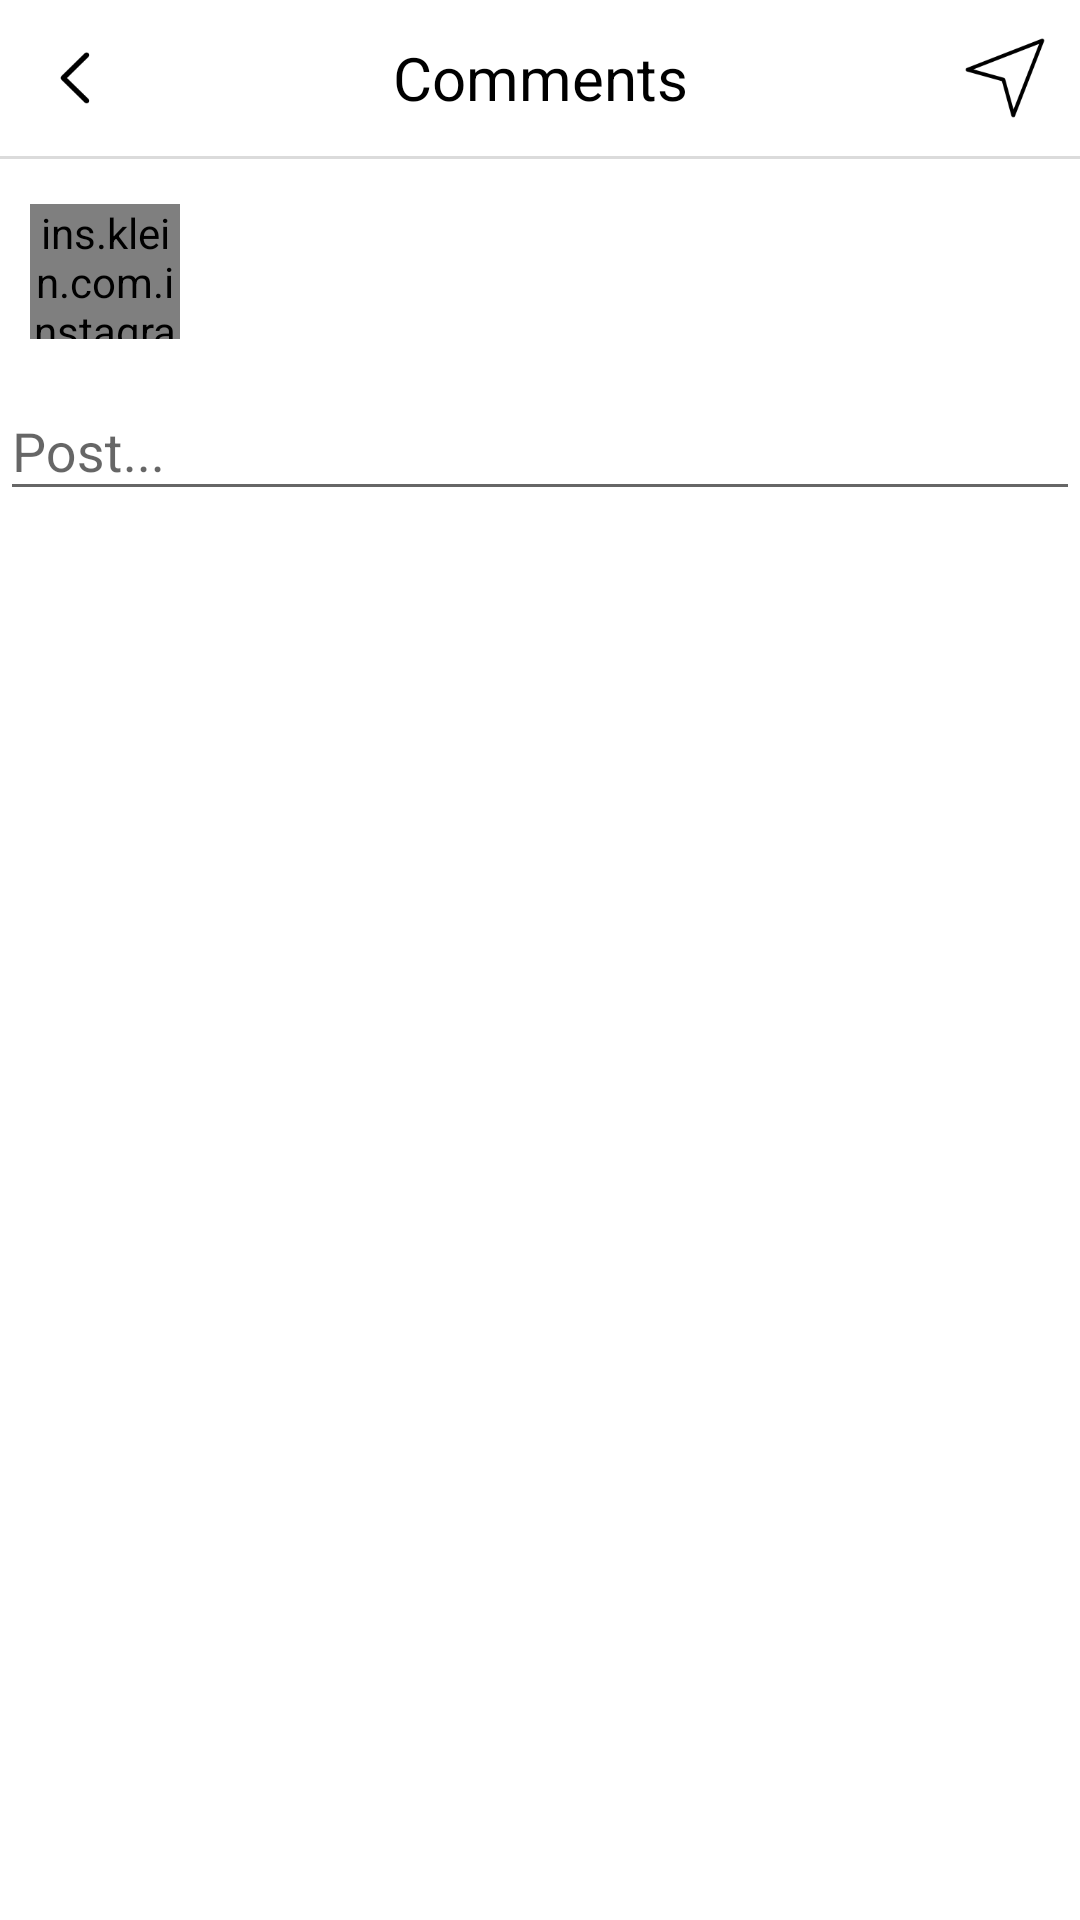

This screen was rendered from an Android layout file. Write that file and the resources it references.
<!-- AndroidManifest.xml: application theme AppTheme -->
<!-- res/layout/activity_post.xml -->
<?xml version="1.0" encoding="utf-8"?>
<LinearLayout xmlns:android="http://schemas.android.com/apk/res/android"
    android:layout_width="match_parent"
    android:layout_height="match_parent"
    android:orientation="vertical"
    android:background="#FFFFFF">

    <RelativeLayout
        android:id="@+id/layout_titlebar"
        android:layout_width="match_parent"
        android:layout_height="52dp"
        android:background="#FFFFFF">

        <TextView
            android:id="@+id/text_title"
            android:layout_width="match_parent"
            android:layout_height="match_parent"
            android:ellipsize="marquee"
            android:gravity="center_horizontal|center"
            android:singleLine="true"
            android:text="Comments"
            android:textColor="#000000"
            android:textSize="20dp" />

        <ImageView
            android:id="@+id/button_backward"
            android:layout_width="30dp"
            android:layout_height="match_parent"
            android:drawablePadding="6dp"
            android:src="@drawable/button_backward"
            android:gravity="center"
            android:layout_marginLeft="10dp"
            android:visibility="visible" />

        <ImageView
            android:id="@+id/button_forward"
            android:layout_width="30dp"
            android:layout_height="match_parent"
            android:layout_alignParentRight="true"
            android:drawablePadding="6dp"
            android:layout_marginRight="10dp"
            android:ellipsize="end"
            android:gravity="center"
            android:visibility="visible"
            android:src="@drawable/share"/>


    </RelativeLayout>

    <View
        android:id="@+id/view_Card_Number"
        android:layout_width="match_parent"
        android:layout_height="3px"
        android:background="#DBDBDB"/>

    <LinearLayout
        android:layout_width="match_parent"
        android:layout_height="wrap_content"
        android:layout_marginBottom="5dp"
        android:orientation="vertical">

        <LinearLayout
            android:id="@+id/top"
            android:layout_width="wrap_content"
            android:layout_height="wrap_content"
            android:weightSum="1"
            android:gravity="center"
            android:orientation="horizontal">

            <ins.klein.com.instagram.utils.XCRoundImageView
                android:id="@+id/userImage"
                android:layout_width="50dp"
                android:layout_height="50dp"
                android:layout_marginTop="10dp"
                android:scaleType="centerCrop"
                android:layout_marginLeft="10dp"
                android:src="@drawable/favourite" />
        </LinearLayout>
    </LinearLayout>

    <android.support.v4.widget.NestedScrollView
        android:layout_width="match_parent"
        android:layout_height="match_parent"
        android:focusable="true"
        android:focusableInTouchMode="true"
        >

        <android.support.design.widget.TextInputLayout
            android:layout_width="match_parent"
            android:layout_height="wrap_content">

            <android.support.design.widget.TextInputEditText
                android:layout_width="match_parent"
                android:layout_height="wrap_content"
                android:hint="Post..." />
        </android.support.design.widget.TextInputLayout>
    </android.support.v4.widget.NestedScrollView>

</LinearLayout>
<!-- resources referenced by this layout -->
<resources>
  <!-- drawable button_backward: png bitmap (drawable, 1663 bytes) -->
  <!-- drawable favourite: png bitmap (drawable, 2447 bytes) -->
  <!-- drawable share: png bitmap (drawable, 3675 bytes) -->
  <style name="AppTheme" parent="Theme.AppCompat.Light.DarkActionBar">
          
          <item name="colorPrimary">@color/colorPrimary</item>
          <item name="colorPrimaryDark">@color/colorPrimaryDark</item>
          <item name="colorAccent">@color/colorAccent</item>
      </style>
  <!-- not gathered from this repository: default colours our renderer supplied (Android Studio template values) -->
  <color name="colorPrimary">#FF6200EE</color>
  <color name="colorPrimaryDark">#FF3700B3</color>
  <color name="colorAccent">#FF03DAC5</color>
</resources>
